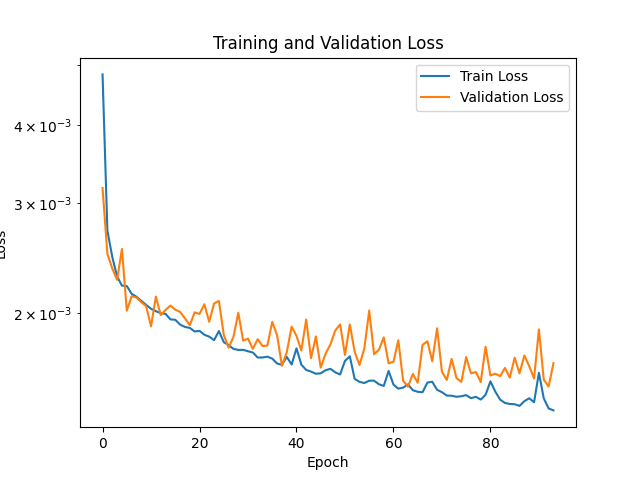

Values plotted in this chart, from the file beside it:
Epoch, Train Loss, Validation Loss
1, 0.004833, 0.003174
2, 0.00271, 0.002486
3, 0.00246, 0.002357
4, 0.002286, 0.002259
5, 0.002211, 0.002532
6, 0.002208, 0.002015
7, 0.002145, 0.002126
8, 0.002122, 0.002116
9, 0.00209, 0.002079
10, 0.002059, 0.002048
11, 0.00203, 0.001902
12, 0.002012, 0.002124
13, 0.001997, 0.001983
14, 0.001992, 0.002021
15, 0.001952, 0.002054
16, 0.001949, 0.002023
17, 0.001914, 0.002006
18, 0.001898, 0.001959
19, 0.001891, 0.00191
20, 0.001866, 0.002003
21, 0.00187, 0.001991
22, 0.001843, 0.002064
23, 0.001831, 0.001934
24, 0.001807, 0.00207
25, 0.001869, 0.002089
26, 0.001794, 0.001843
27, 0.001775, 0.001757
28, 0.00175, 0.001829
29, 0.001743, 0.002
30, 0.001744, 0.001804
31, 0.001734, 0.001818
32, 0.001726, 0.00175
33, 0.001695, 0.001813
34, 0.001695, 0.001768
35, 0.0017, 0.001772
36, 0.001688, 0.001934
37, 0.001658, 0.00184
38, 0.00165, 0.001643
39, 0.001698, 0.001728
40, 0.001652, 0.0019
41, 0.001753, 0.001836
42, 0.001651, 0.001739
43, 0.001618, 0.00195
44, 0.001609, 0.00169
45, 0.001596, 0.001833
46, 0.001598, 0.001633
47, 0.001617, 0.001719
48, 0.001625, 0.001779
49, 0.001604, 0.001873
50, 0.001592, 0.001915
51, 0.001673, 0.001711
52, 0.001702, 0.001915
53, 0.001566, 0.001731
54, 0.001549, 0.001648
55, 0.001542, 0.001754
56, 0.001555, 0.002016
57, 0.001556, 0.001716
58, 0.001535, 0.001744
59, 0.001525, 0.001826
60, 0.001613, 0.001659
... 940 more rows
